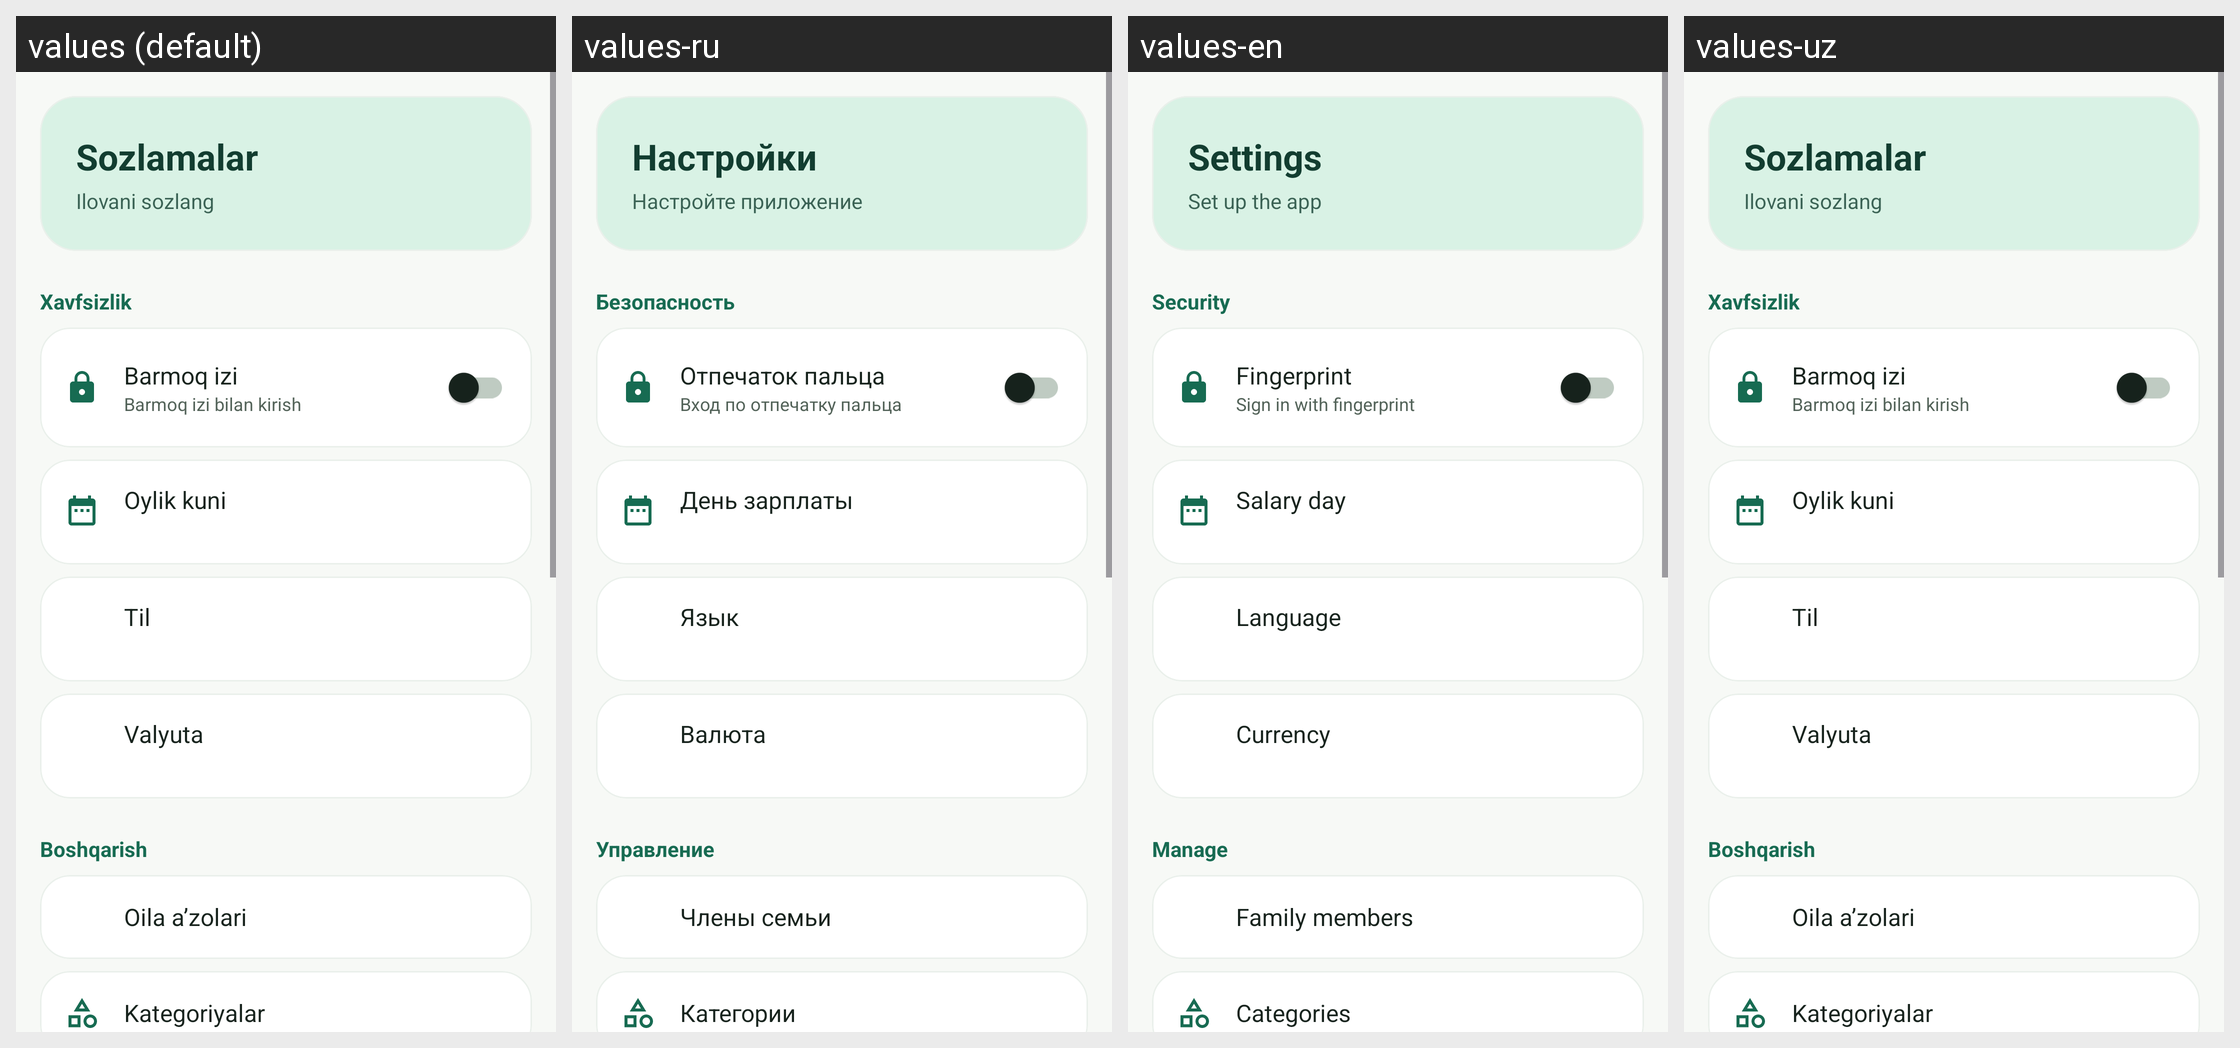

The same Android screen rendered under several of its app's locales, left to right. List the strings drawn on it with the default value and each locale's translation.
Android screen res/layout/fragment_settings.xml rendered under 4 locales, left to right: values (default), values-ru, values-en, values-uz. Device: Nexus 5 (rendered at 1080×1920; each locale shown at half size, 540×960, under a caption strip naming it); theme Theme.Xarajatlar.
Strings drawn on this screen, with the default value and each locale's value (text and hints the layout hard-codes, and strings that could not be matched under every locale, appear in the picture but are not listed):

nav_settings
  values: Sozlamalar
  values-ru: Настройки
  values-en: Settings
  values-uz: Sozlamalar  [not translated; the default value is used]

ui_ilovani_sozlang
  values: Ilovani sozlang
  values-ru: Настройте приложение
  values-en: Set up the app
  values-uz: Ilovani sozlang  [not translated; the default value is used]

ui_xavfsizlik
  values: Xavfsizlik
  values-ru: Безопасность
  values-en: Security
  values-uz: Xavfsizlik  [not translated; the default value is used]

ui_barmoq_izi
  values: Barmoq izi
  values-ru: Отпечаток пальца
  values-en: Fingerprint
  values-uz: Barmoq izi  [not translated; the default value is used]

ui_barmoq_izi_bilan_kirish
  values: Barmoq izi bilan kirish
  values-ru: Вход по отпечатку пальца
  values-en: Sign in with fingerprint
  values-uz: Barmoq izi bilan kirish  [not translated; the default value is used]

ui_oylik_kuni
  values: Oylik kuni
  values-ru: День зарплаты
  values-en: Salary day
  values-uz: Oylik kuni  [not translated; the default value is used]

settings_language
  values: Til
  values-ru: Язык
  values-en: Language
  values-uz: Til  [not translated; the default value is used]

settings_currency
  values: Valyuta
  values-ru: Валюта
  values-en: Currency
  values-uz: Valyuta  [not translated; the default value is used]

ui_boshqarish
  values: Boshqarish
  values-ru: Управление
  values-en: Manage
  values-uz: Boshqarish  [not translated; the default value is used]

ui_oila_azolari
  values: Oila a’zolari
  values-ru: Члены семьи
  values-en: Family members
  values-uz: Oila a’zolari  [not translated; the default value is used]

ui_kategoriyalar
  values: Kategoriyalar
  values-ru: Категории
  values-en: Categories
  values-uz: Kategoriyalar  [not translated; the default value is used]
